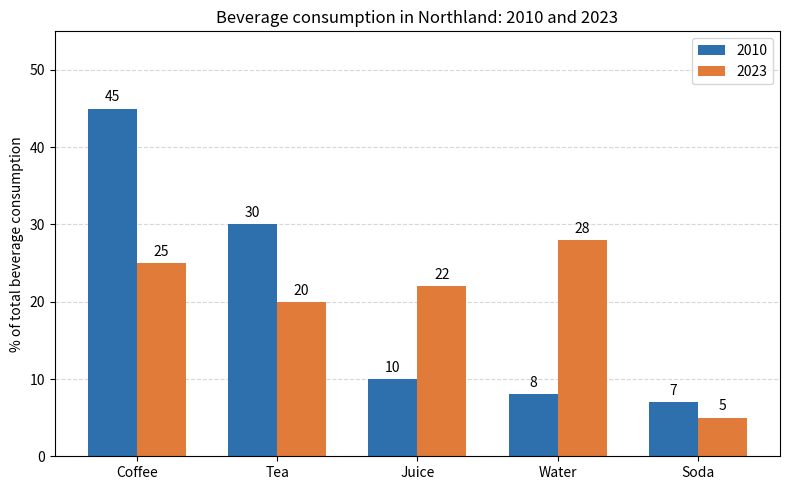

The script that saved this image:
"""
Generate a synthetic bar chart for red-team scoring test.
Ground truth values are hardcoded here — the essay will cite wrong ones.
"""
import matplotlib.pyplot as plt
import numpy as np

# Ground truth (what the chart actually shows)
categories = ["Coffee", "Tea", "Juice", "Water", "Soda"]
year_a = [45, 30, 10, 8, 7]   # 2010 (%)
year_b = [25, 20, 22, 28, 5]  # 2023 (%)

x = np.arange(len(categories))
width = 0.35

fig, ax = plt.subplots(figsize=(8, 5))
bars_a = ax.bar(x - width/2, year_a, width, label="2010", color="#2E6FAD")
bars_b = ax.bar(x + width/2, year_b, width, label="2023", color="#E07B39")

ax.set_ylabel("% of total beverage consumption")
ax.set_title("Beverage consumption in Northland: 2010 and 2023")
ax.set_xticks(x)
ax.set_xticklabels(categories)
ax.set_ylim(0, 55)
ax.legend()
ax.bar_label(bars_a, padding=3)
ax.bar_label(bars_b, padding=3)
ax.yaxis.grid(True, linestyle="--", alpha=0.5)
ax.set_axisbelow(True)

plt.tight_layout()
out = r"C:\Users\User\Desktop\AI exam coach\scripts\redteam_chart.png"
plt.savefig(out, dpi=150)
print(f"Saved to {out}")
print("\nGROUND TRUTH:")
for c, a, b in zip(categories, year_a, year_b):
    print(f"  {c}: 2010={a}%, 2023={b}%")
